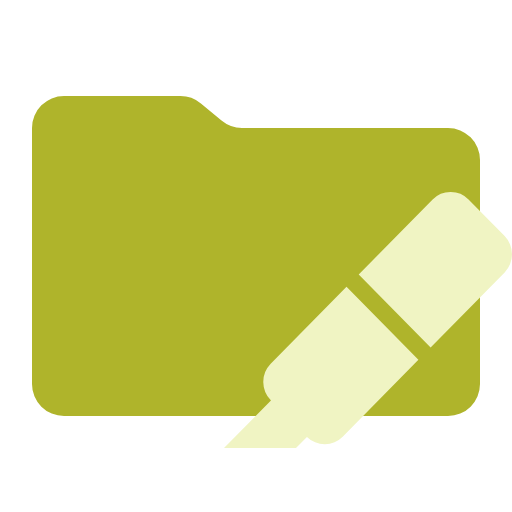
t = 0.00 s
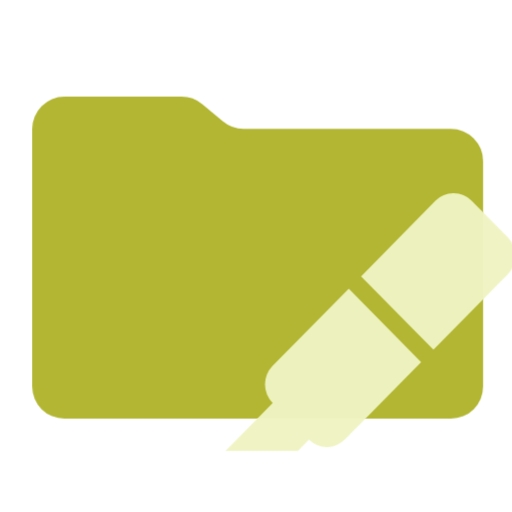
t = 0.38 s
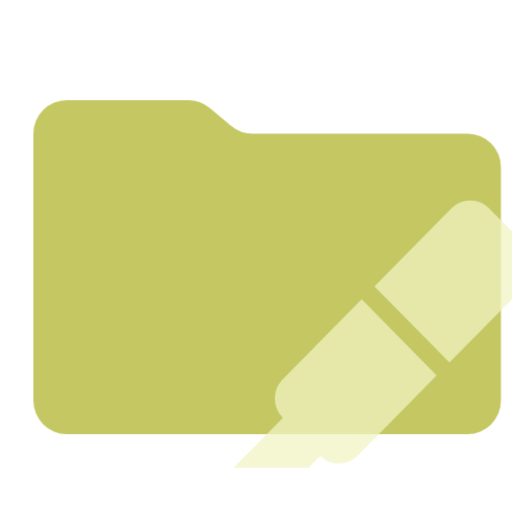
t = 1.13 s
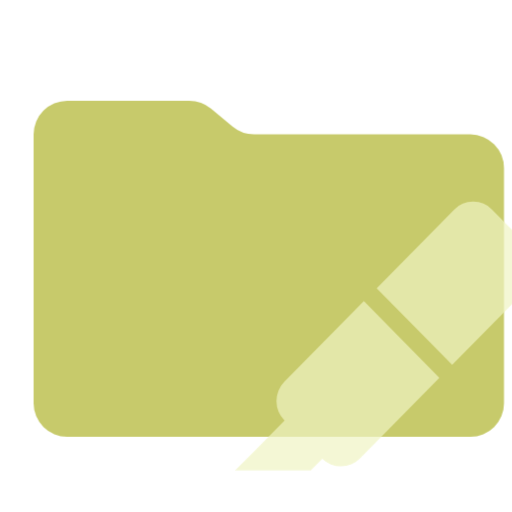
t = 1.50 s
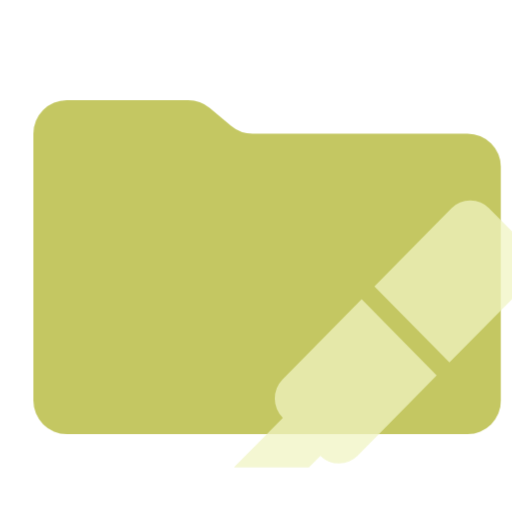
t = 1.88 s
t = 2.63 s: frame unchanged from t = 0.38 s, image omitted

The animated SVG that drew these frames (rendered in a browser with its animation timeline set to each time). Animation: 1 CSS @keyframes rule; one cycle of 3.00 s, repeats indefinitely.

<svg xmlns="http://www.w3.org/2000/svg" viewBox="0 0 32 32" shape-rendering="geometricPrecision">
      <style>
        .animated { 
          animation: breathing 3s ease-in-out infinite;
        }
        @keyframes breathing {
          0% { opacity: 1; transform: scale(1); }
          50% { opacity: 0.7; transform: scale(1.05); }
          100% { opacity: 1; transform: scale(1); }
        }
      </style><path class="animated" fill="#afb42b" d="m13.844 7.536-1.288-1.072A2 2 0 0 0 11.276 6H4a2 2 0 0 0-2 2v16a2 2 0 0 0 2 2h24a2 2 0 0 0 2-2V10a2 2 0 0 0-2-2H15.124a2 2 0 0 1-1.28-.464"/><path class="animated" fill="#f0f4c3" d="M28.178 12a1.57 1.57 0 0 0-1.138.467l-4.62 4.691 4.493 4.555 4.628-4.684a1.646 1.646 0 0 0 0-2.28l-2.259-2.282A1.54 1.54 0 0 0 28.178 12m-6.521 5.924-4.739 4.803a1.635 1.635 0 0 0 .008 2.291l.008.008C15.963 26.017 14.978 27.01 14 28h4.5l.684-.693a1.58 1.58 0 0 0 2.234-.016l4.732-4.803"/></svg>
